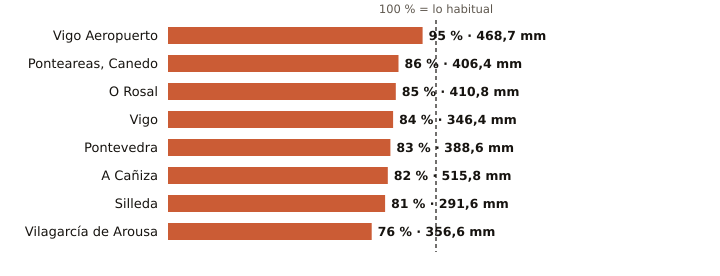

The file beside this chart, header and first rows:
estacion, provincia, indicativo, mm_otono, referencia_mm, pct, periodo_referencia, hasta, hora
Vigo Aeropuerto, Pontevedra, 1495, 468.7, 492.4, 95, 1991-2020, 2026-11-24, 6
Ponteareas, Canedo, Pontevedra, 1723X, 406.4, 474.8, 86, 2004-2025, 2026-11-24, 2
O Rosal, Pontevedra, 1730E, 410.8, 482.2, 85, 1991-2020, 2026-11-24, 3
Vigo, Pontevedra, 1496X, 346.4, 410.9, 84, 2004-2025, 2026-11-24, 3
Pontevedra, Pontevedra, 1484C, 388.6, 468.3, 83, 1991-2020, 2026-11-24, 6
A Cañiza, Pontevedra, 1719, 515.8, 627.4, 82, 2002-2025, 2026-11-24, 5
Silleda, Pontevedra, 1466A, 291.6, 360.7, 81, 1991-2025, 2026-11-24, 5
Vilagarcía de Arousa, Pontevedra, 1477V, 356.6, 468.4, 76, 2009-2025, 2026-11-24, 3
